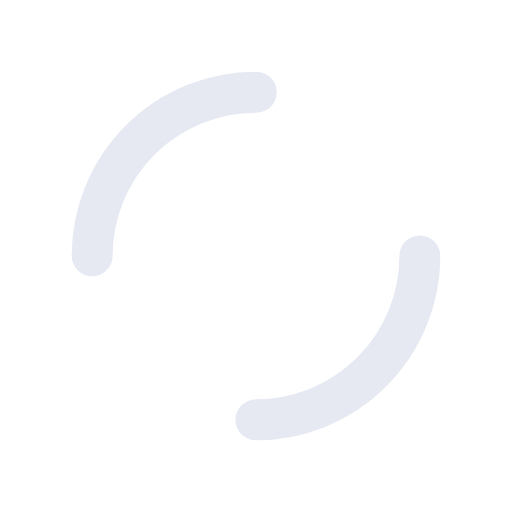
t = 0.00 s
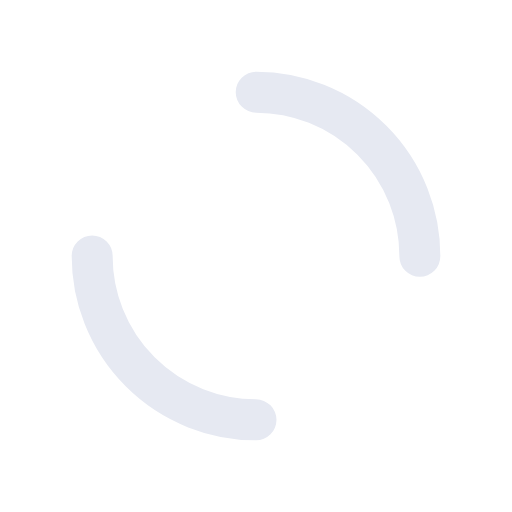
t = 0.25 s
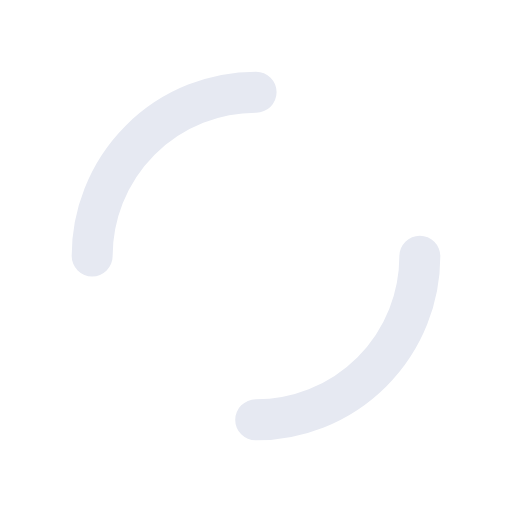
t = 0.50 s
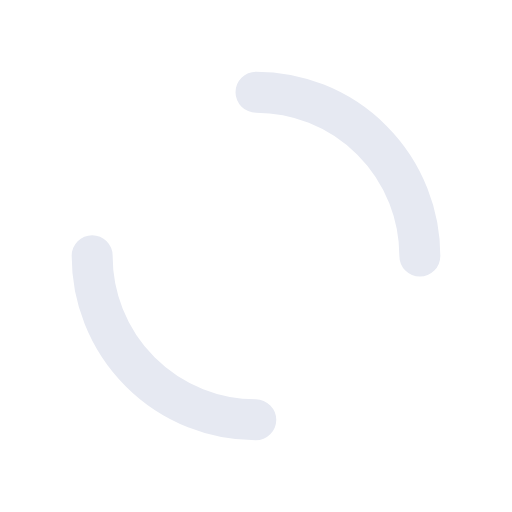
t = 0.75 s

The animated SVG that drew these frames (rendered in a browser with its animation timeline set to each time). Animation: 1 SMIL element (animateTransform=1); one cycle of 1.00 s, repeats indefinitely.

<?xml version="1.0" encoding="utf-8"?>
<svg xmlns="http://www.w3.org/2000/svg" xmlns:xlink="http://www.w3.org/1999/xlink" style="margin: auto; background: none; display: block; shape-rendering: auto;" width="200px" height="200px" viewBox="0 0 100 100" preserveAspectRatio="xMidYMid">
<circle cx="50" cy="50" r="32" stroke-width="8" stroke="#e6e9f2" stroke-dasharray="50.26548245743669 50.26548245743669" fill="none" stroke-linecap="round">
  <animateTransform attributeName="transform" type="rotate" repeatCount="indefinite" dur="1s" keyTimes="0;1" values="0 50 50;360 50 50"></animateTransform>
</circle>
<!-- [ldio] generated by https://loading.io/ --></svg>
